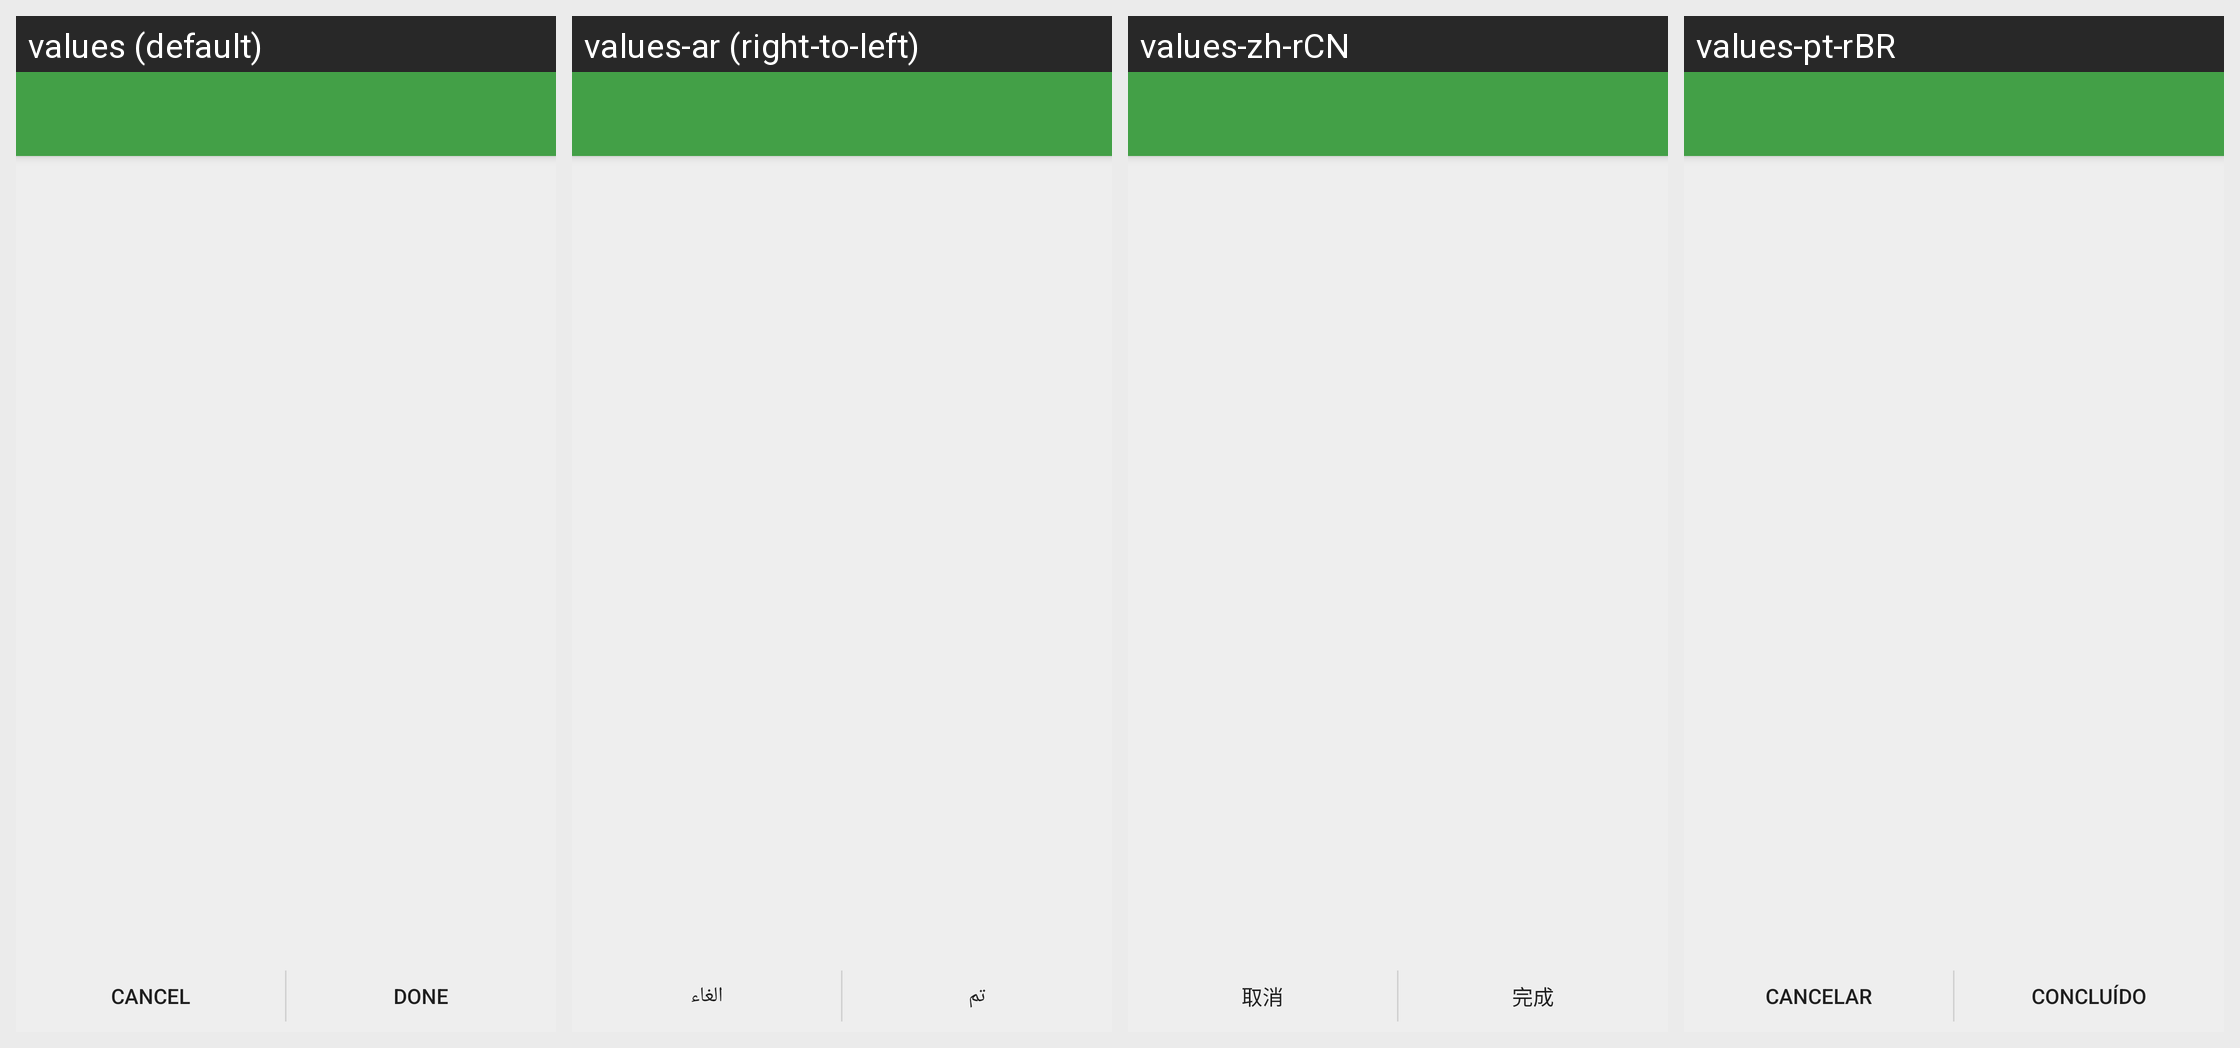

This grid shows one Android layout under several languages. Give, for every string resource on the screen, its name, the default text and each shown locale's text.
Android screen res/layout/activity_trust_keys.xml rendered under 4 locales, left to right: values (default), values-ar (right-to-left), values-zh-rCN, values-pt-rBR. Device: Nexus 5 (rendered at 1080×1920; each locale shown at half size, 540×960, under a caption strip naming it); theme ConversationsTheme.
Other locales in the repository, not shown: values-bg, values-bn-rIN, values-ca, values-cs, values-da-rDK, values-de, values-el, values-es, values-eu, values-fa-rIR, values-fi, values-fr, values-gl, values-hr, values-hu, values-id, values-it, values-iw, values-ja, values-ko, values-ml, values-nb-rNO, values-nl, values-pl, values-pt, values-ro-rRO, values-ru, values-sk, values-sr, values-sv, values-szl, values-tr-rTR, values-uk, values-vi, values-zh-rTW.
Strings drawn on this screen, with the default value and each locale's value (text and hints the layout hard-codes, and strings that could not be matched under every locale, appear in the picture but are not listed):

cancel
  values: Cancel
  values-ar: الغاء
  values-zh-rCN: 取消
  values-pt-rBR: Cancelar

done
  values: Done
  values-ar: تم
  values-zh-rCN: 完成
  values-pt-rBR: Concluído
